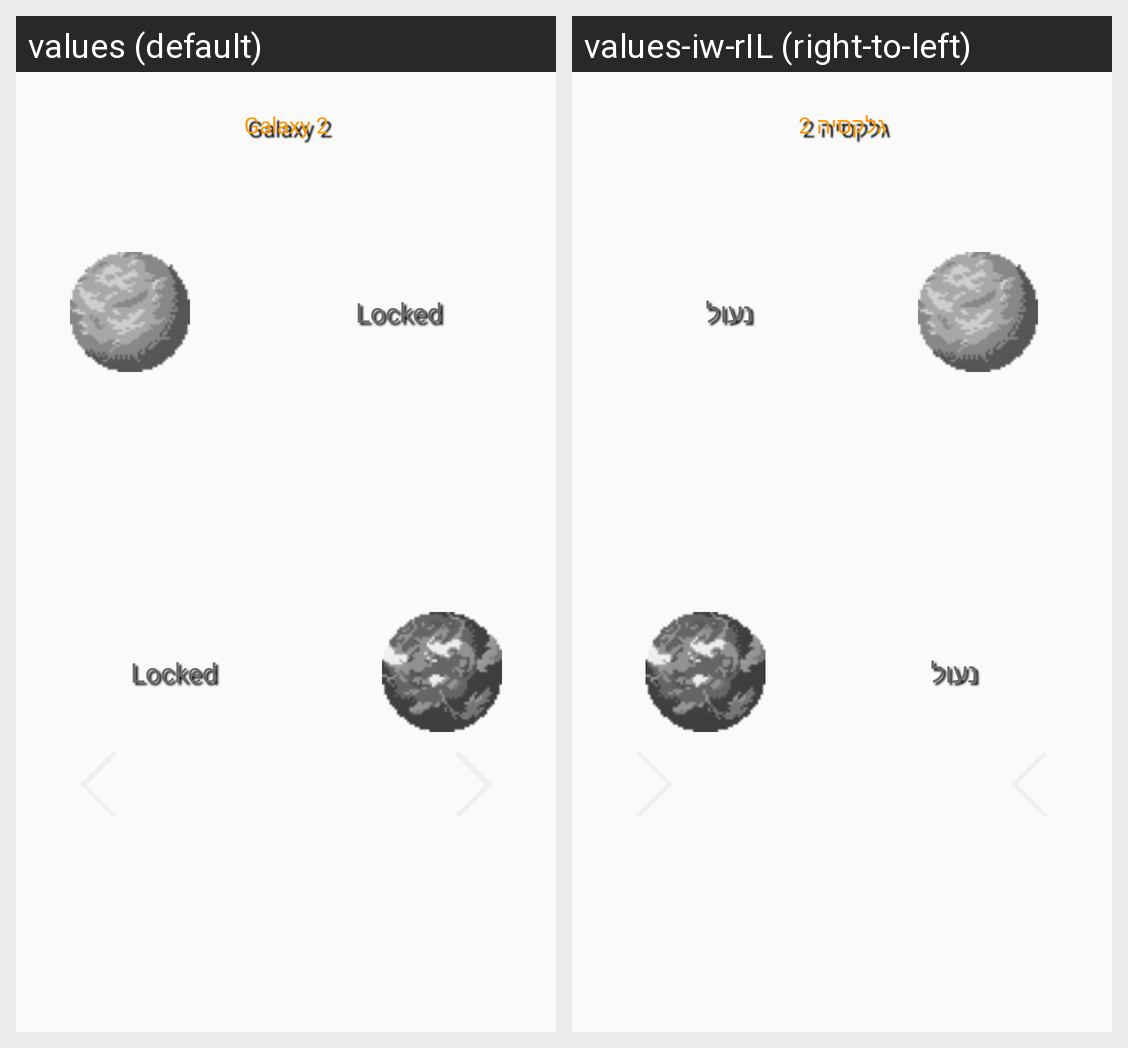

Strings drawn on this Android screen and how each of the app's shown locales translates them:
Android screen res/layout/level_block_two_layout.xml rendered under 2 locales, left to right: values (default), values-iw-rIL (right-to-left). Device: Nexus 5 (rendered at 1080×1920; each locale shown at half size, 540×960, under a caption strip naming it); theme Theme.AppCompat.Light.NoActionBar.FullScreen.
Strings drawn on this screen, with the default value and each locale's value (text and hints the layout hard-codes, and strings that could not be matched under every locale, appear in the picture but are not listed):

galaxy_2
  values: Galaxy 2
  values-iw-rIL: גלקסיה 2

locked
  values: Locked
  values-iw-rIL: נעול
